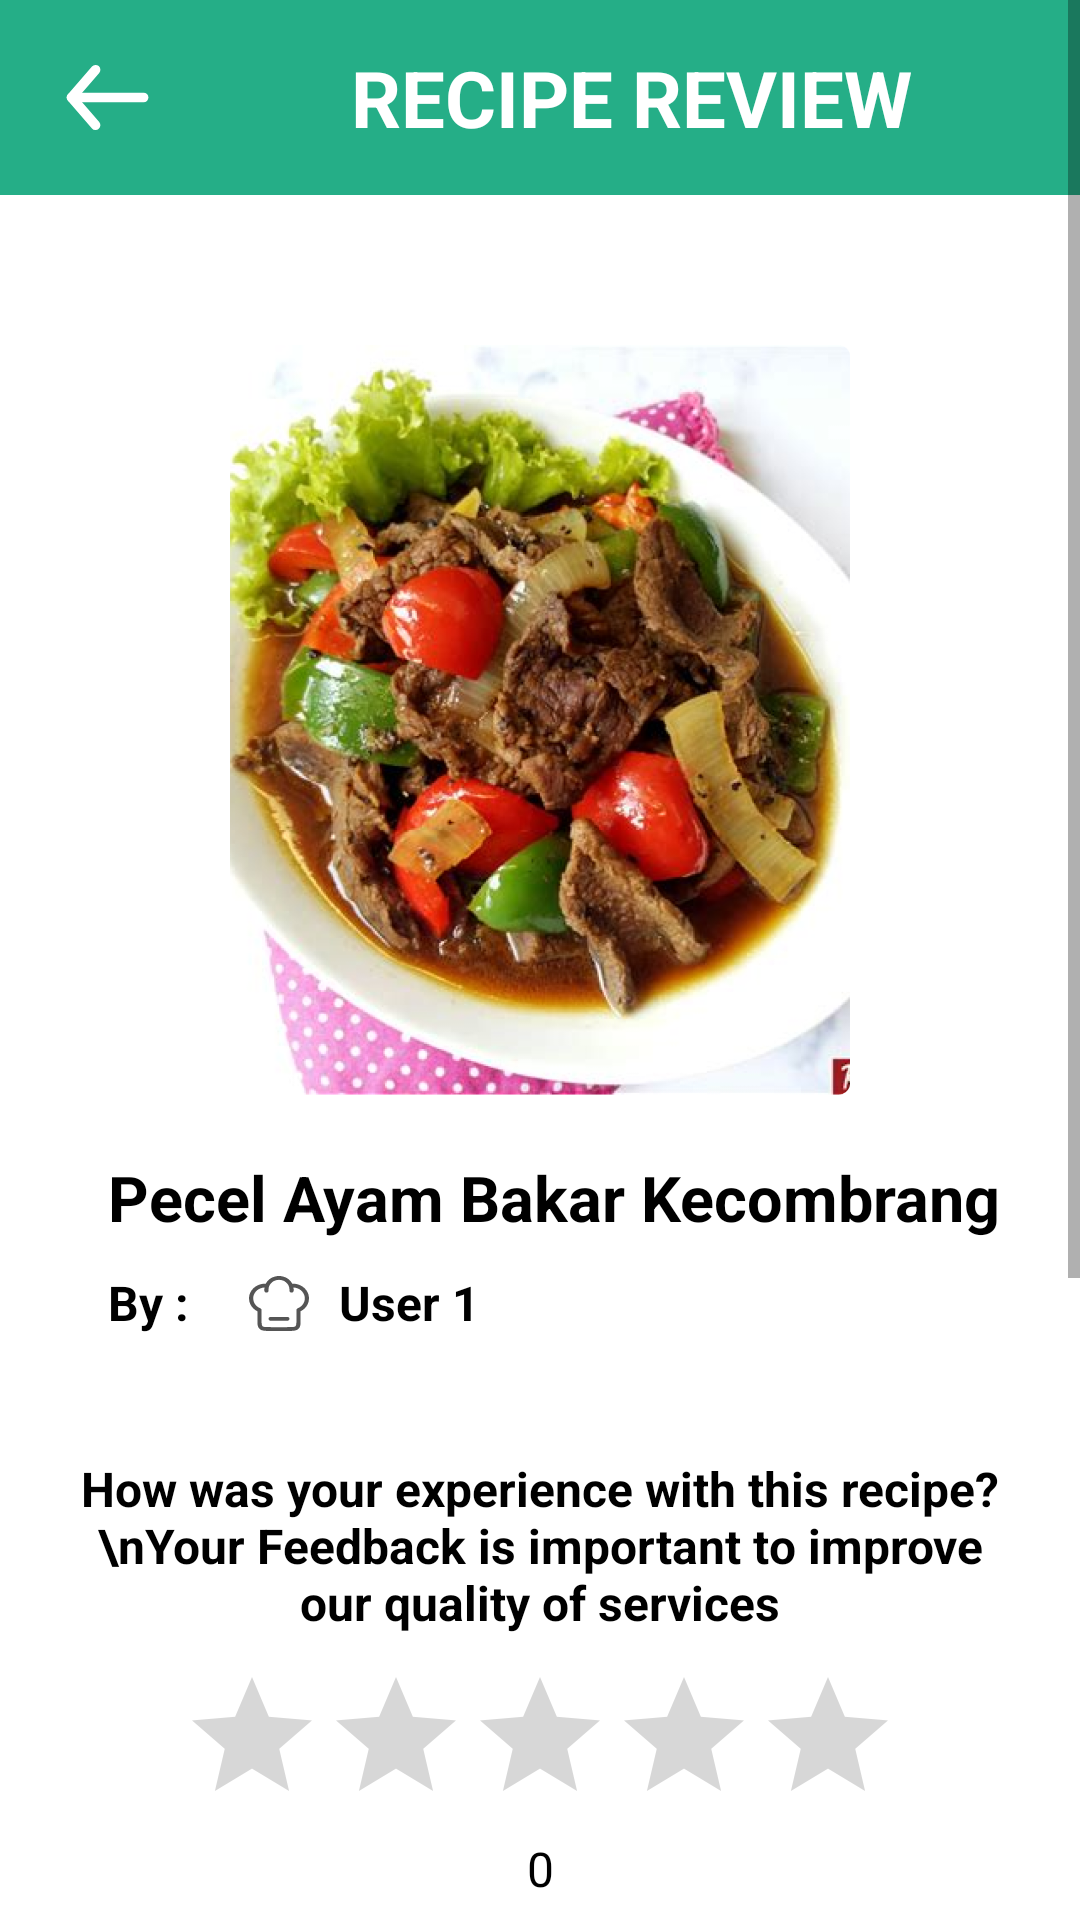

This screen was rendered from an Android layout file. Write that file and the resources it references.
<!-- AndroidManifest.xml: application theme Theme.Recipedia -->
<!-- res/layout/activity_review_recipe.xml -->
<?xml version="1.0" encoding="utf-8"?>
<ScrollView xmlns:android="http://schemas.android.com/apk/res/android"
    xmlns:app="http://schemas.android.com/apk/res-auto"
    xmlns:tools="http://schemas.android.com/tools"
    android:layout_width="match_parent"
    android:layout_height="match_parent"
    tools:context=".ReviewRecipe">

    <TableLayout
        android:layout_width="match_parent"
        android:layout_height="match_parent"
        android:stretchColumns="1"
        android:paddingBottom="100dp">


        <LinearLayout
            android:layout_width="wrap_content"
            android:layout_height="match_parent"
            android:orientation="horizontal"
            android:background="@drawable/rectangle"
            android:backgroundTint="@color/aqua">

            <ImageView
                android:id="@+id/review_back"
                android:layout_width="wrap_content"
                android:layout_height="match_parent"
                android:src="@drawable/arrow_left_white"
                android:paddingLeft="20dp"
                android:paddingRight="50dp"
                />

            <TextView
                android:layout_width="wrap_content"
                android:layout_height="wrap_content"
                android:text="RECIPE REVIEW"
                android:textColor="@color/white"
                android:textSize="26sp"
                android:textStyle="bold"
                android:padding="15dp"
                />

        </LinearLayout>

        <LinearLayout
            android:layout_width="wrap_content"
            android:layout_height="wrap_content"
            android:orientation="vertical"
            android:layout_gravity="center"
            android:padding="20dp">

            <com.google.android.material.imageview.ShapeableImageView
                android:id="@+id/review_photo"
                android:layout_marginTop="30dp"
                android:layout_width="match_parent"
                android:layout_height="250dp"
                android:src="@drawable/beef_pepper"
                app:shapeAppearanceOverlay="@style/circular"
                android:layout_gravity="center"
                />

            <TextView
                android:id="@+id/review_name"
                android:layout_width="match_parent"
                android:layout_height="wrap_content"
                android:layout_marginTop="20dp"
                android:layout_marginBottom="10dp"
                android:paddingLeft="16dp"
                android:text="Pecel Ayam Bakar Kecombrang"
                android:textSize="21sp"
                android:textStyle="bold"
                android:textColor="@color/black"
                />

            <LinearLayout
                android:layout_width="match_parent"
                android:layout_height="match_parent"
                android:orientation="horizontal"
                android:layout_marginBottom="20dp">

                <TextView
                    android:layout_width="wrap_content"
                    android:layout_height="wrap_content"
                    android:textStyle="bold"
                    android:text="By :"
                    android:textColor="@color/black"
                    android:textSize="16sp"
                    android:layout_marginLeft="16dp"
                    />

                <ImageView
                    android:layout_marginLeft="20dp"
                    android:layout_width="20dp"
                    android:layout_height="22dp"
                    android:src="@drawable/userfood"/>

                <TextView
                    android:id="@+id/review_user"
                    android:layout_width="wrap_content"
                    android:layout_height="wrap_content"
                    android:text="User 1"
                    android:textSize="16sp"
                    android:textColor="@color/black"
                    android:layout_marginLeft="10dp"
                    android:textStyle="bold"/>


            </LinearLayout>

            <TextView
                android:layout_width="match_parent"
                android:layout_height="wrap_content"
                android:layout_marginTop="20dp"
                android:padding="0dp"
                android:text="How was your experience with this recipe?\nYour Feedback is important to improve our quality of services"
                android:textSize="16sp"
                android:textStyle="bold"
                android:textColor="@color/black"
                android:gravity="center_horizontal"
                />

            <RatingBar
                android:id="@+id/review_rating"
                android:layout_width="wrap_content"
                android:layout_height="wrap_content"
                android:numStars="5"
                android:layout_gravity="center_horizontal"
                android:layout_marginTop="10dp"
                android:layout_marginBottom="0dp"
                />

            <TextView
                android:id="@+id/review_star"
                android:layout_width="match_parent"
                android:layout_height="wrap_content"
                android:padding="0dp"
                android:layout_marginBottom="20dp"
                android:text="0"
                android:textSize="16sp"
                android:textColor="@color/black"
                android:gravity="center_horizontal"
                />

            <EditText
                android:id="@+id/review_comment"
                android:layout_width="match_parent"
                android:layout_height="wrap_content"
                android:hint="Type Review..."
                android:background="@drawable/rectangle"
                android:gravity="top"
                android:minHeight="100dp"
                android:padding="10dp"/>

            <TextView
                android:layout_width="0dp"
                android:layout_height="0dp"
                android:id="@+id/star"/>

            <Button
                android:layout_marginTop="40dp"
                android:layout_gravity="center_horizontal"
                android:id="@+id/review_button"
                android:layout_width="match_parent"
                android:layout_height="wrap_content"
                android:background="@drawable/backgroundaqua"
                android:textColor="@color/white"
                android:textSize="18sp"
                android:text="Post Review"/>

        </LinearLayout>

    </TableLayout>

    </ScrollView>
<!-- resources referenced by this layout -->
<resources>
  <color name="aqua">#25AE87</color>
  <color name="black">#FF000000</color>
  <color name="white">#FFFFFFFF</color>
  <!-- drawable arrow_left_white (drawable) -->
  <vector android:height="36.928dp" android:viewportHeight="577"
      android:viewportWidth="500" android:width="32dp" xmlns:android="http://schemas.android.com/apk/res/android">
      <path android:fillColor="#00000000"
          android:pathData="M60.41,288.46H435.4"
          android:strokeColor="#ffffff" android:strokeLineCap="round"
          android:strokeLineJoin="round" android:strokeWidth="50"/>
      <path android:fillColor="#00000000"
          android:pathData="M185.4,432.69L60.4,288.46L185.4,144.23"
          android:strokeColor="#ffffff" android:strokeLineCap="round"
          android:strokeLineJoin="round" android:strokeWidth="50"/>
  </vector>
  <!-- drawable backgroundaqua (drawable) -->
  <?xml version="1.0" encoding="utf-8"?>
  <shape xmlns:android="http://schemas.android.com/apk/res/android">
      <solid android:color="@color/aqua"/>
      <corners android:radius="300dp"/>
  </shape>
  <!-- drawable beef_pepper: png bitmap (drawable, 919031 bytes) -->
  <!-- drawable rectangle (drawable) -->
  <?xml version="1.0" encoding="utf-8"?>
  <shape xmlns:android="http://schemas.android.com/apk/res/android">
      <solid android:color="@color/white"/>
      <stroke android:width="1dp"
          android:color="#989696"/>
  </shape>
  <!-- drawable userfood: vector/xml drawable (drawable, 2579 chars, omitted) -->
  <style name="circular">
          <item name="cornerSizeBottomLeft">0dp</item>
          <item name="cornerSizeTopLeft">0dp</item>
          <item name="cornerSizeBottomRight">20dp</item>
          <item name="cornerSizeTopRight">20dp</item>
  
      </style>
  <style name="Theme.Recipedia" parent="Base.Theme.Recipedia" />
  <style name="Base.Theme.Recipedia" parent="Theme.MaterialComponents.Light.NoActionBar">
          <item name="colorPrimaryDark">@color/aqua</item>
          <item name="colorPrimary">@color/aqua</item>
          <item name="textAppearanceButton">@style/TextAppearance.AppCompat.Button</item>
          <item name="fontFamily">sans-serif</item>
          
          
      </style>
</resources>
